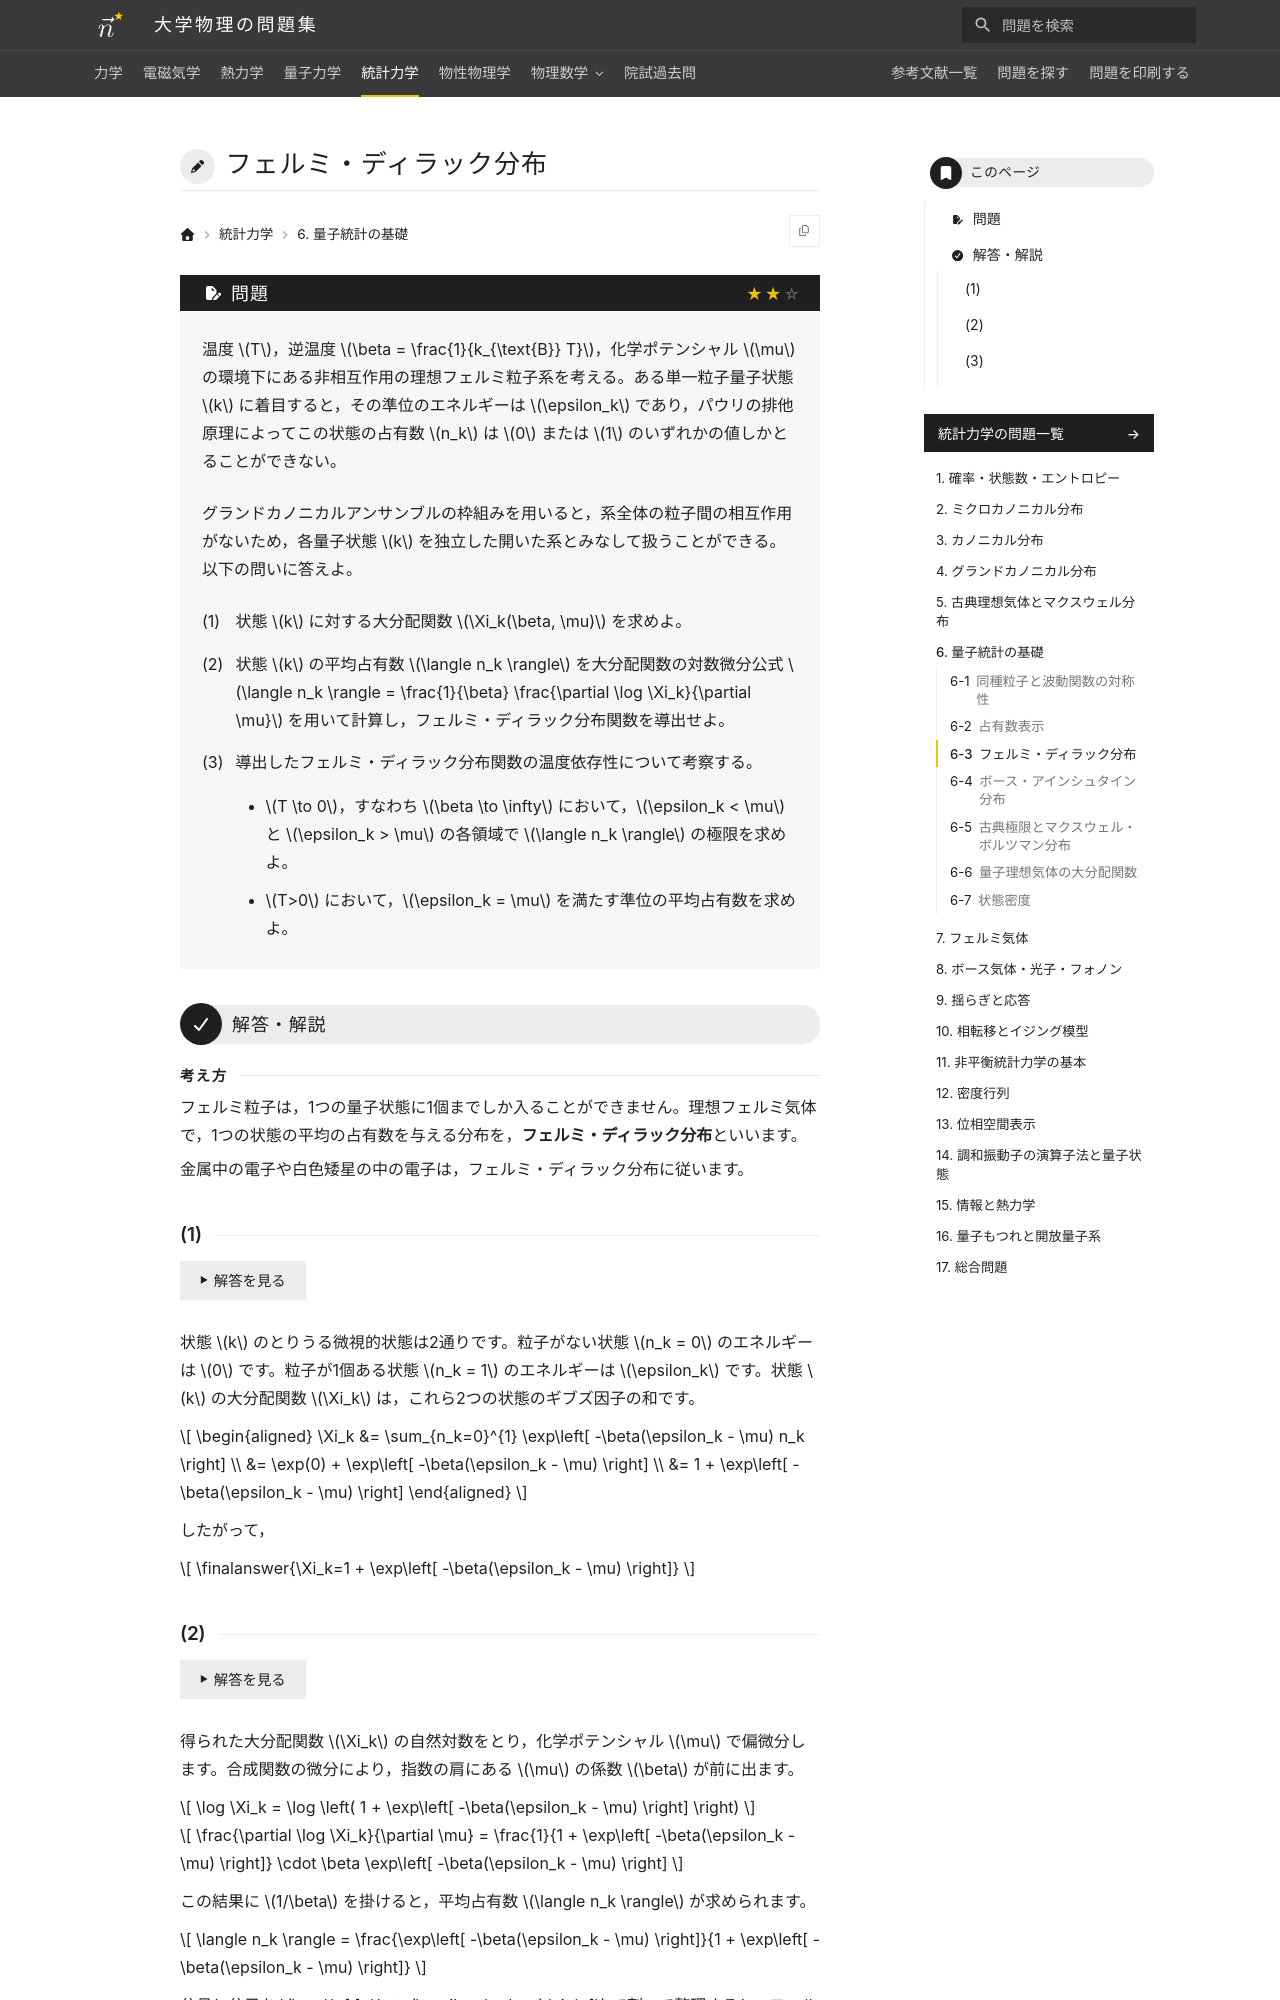

repository: Nanana-2/physics-site · page: 05statistical_mechanics/06/06_030/index.html · generator: mkdocs

---
tags:
  - 標準
---

# フェルミ・ディラック分布

## 問題
温度 $T$，逆温度 $\beta = \frac{1}{k_{\text{B}} T}$，化学ポテンシャル $\mu$ の環境下にある非相互作用の理想フェルミ粒子系を考える。ある単一粒子量子状態 $k$ に着目すると，その準位のエネルギーは $\epsilon_k$ であり，パウリの排他原理によってこの状態の占有数 $n_k$ は $0$ または $1$ のいずれかの値しかとることができない。

グランドカノニカルアンサンブルの枠組みを用いると，系全体の粒子間の相互作用がないため，各量子状態 $k$ を独立した開いた系とみなして扱うことができる。以下の問いに答えよ。

(1) 状態 $k$ に対する大分配関数 $\Xi_k(\beta, \mu)$ を求めよ。

(2) 状態 $k$ の平均占有数 $\langle n_k \rangle$ を大分配関数の対数微分公式 $\langle n_k \rangle = \frac{1}{\beta} \frac{\partial \log \Xi_k}{\partial \mu}$ を用いて計算し，フェルミ・ディラック分布関数を導出せよ。

(3) 導出したフェルミ・ディラック分布関数の温度依存性について考察する。

* $T \to 0$，すなわち $\beta \to \infty$ において，$\epsilon_k < \mu$ と $\epsilon_k > \mu$ の各領域で $\langle n_k \rangle$ の極限を求めよ。
* $T>0$ において，$\epsilon_k = \mu$ を満たす準位の平均占有数を求めよ。

---

## 解答・解説

<div class="approach" markdown>
フェルミ粒子は，1つの量子状態に1個までしか入ることができません。理想フェルミ気体で，1つの状態の平均の占有数を与える分布を，**フェルミ・ディラック分布**といいます。

金属中の電子や白色矮星の中の電子は，フェルミ・ディラック分布に従います。
</div>

### (1)

状態 $k$ のとりうる微視的状態は2通りです。粒子がない状態 $n_k = 0$ のエネルギーは $0$ です。粒子が1個ある状態 $n_k = 1$ のエネルギーは $\epsilon_k$ です。状態 $k$ の大分配関数 $\Xi_k$ は，これら2つの状態のギブズ因子の和です。

$$
\begin{aligned}
\Xi_k &= \sum_{n_k=0}^{1} \exp\left[ -\beta(\epsilon_k - \mu) n_k \right] \\
&= \exp(0) + \exp\left[ -\beta(\epsilon_k - \mu) \right] \\
&= 1 + \exp\left[ -\beta(\epsilon_k - \mu) \right]
\end{aligned}
$$

したがって，

$$
\finalanswer{\Xi_k=1 + \exp\left[ -\beta(\epsilon_k - \mu) \right]}
$$
